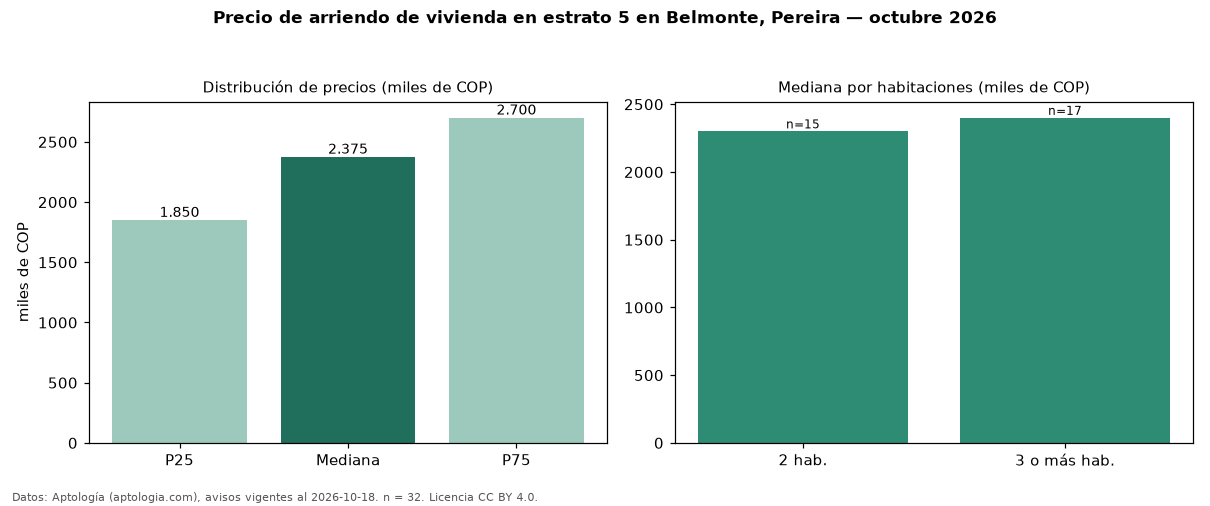

The table this chart was drawn from, first rows:
seccion, metrica, valor, moneda, n
precio, p25, 1850000, COP, 32
precio, mediana, 2375000, COP, 32
precio, p75, 2700000, COP, 32
precio, minimo, 1550000, COP, 32
precio, maximo, 4150000, COP, 32
m2, mediana_precio_m2, 29457, COP, 32
m2, area_mediana_m2, 72.0, m2, 32
admin, mediana_admin_mes, 300000, COP, 31
banos, mediana_banos, 2.0, , 
parqueadero, pct_con_parqueadero, 100.0, %, 32
estrato, estrato_mas_frecuente, 5, , 32
habitaciones, 2, 2300000, COP, 15
habitaciones, 3+, 2400000, COP, 17
fuente, fecha_datos, 2026-10-18, , 
fuente, atribucion, https://www.aptologia.com/arriendo/perei…, , 
fuente, licencia, CC BY 4.0, , 
